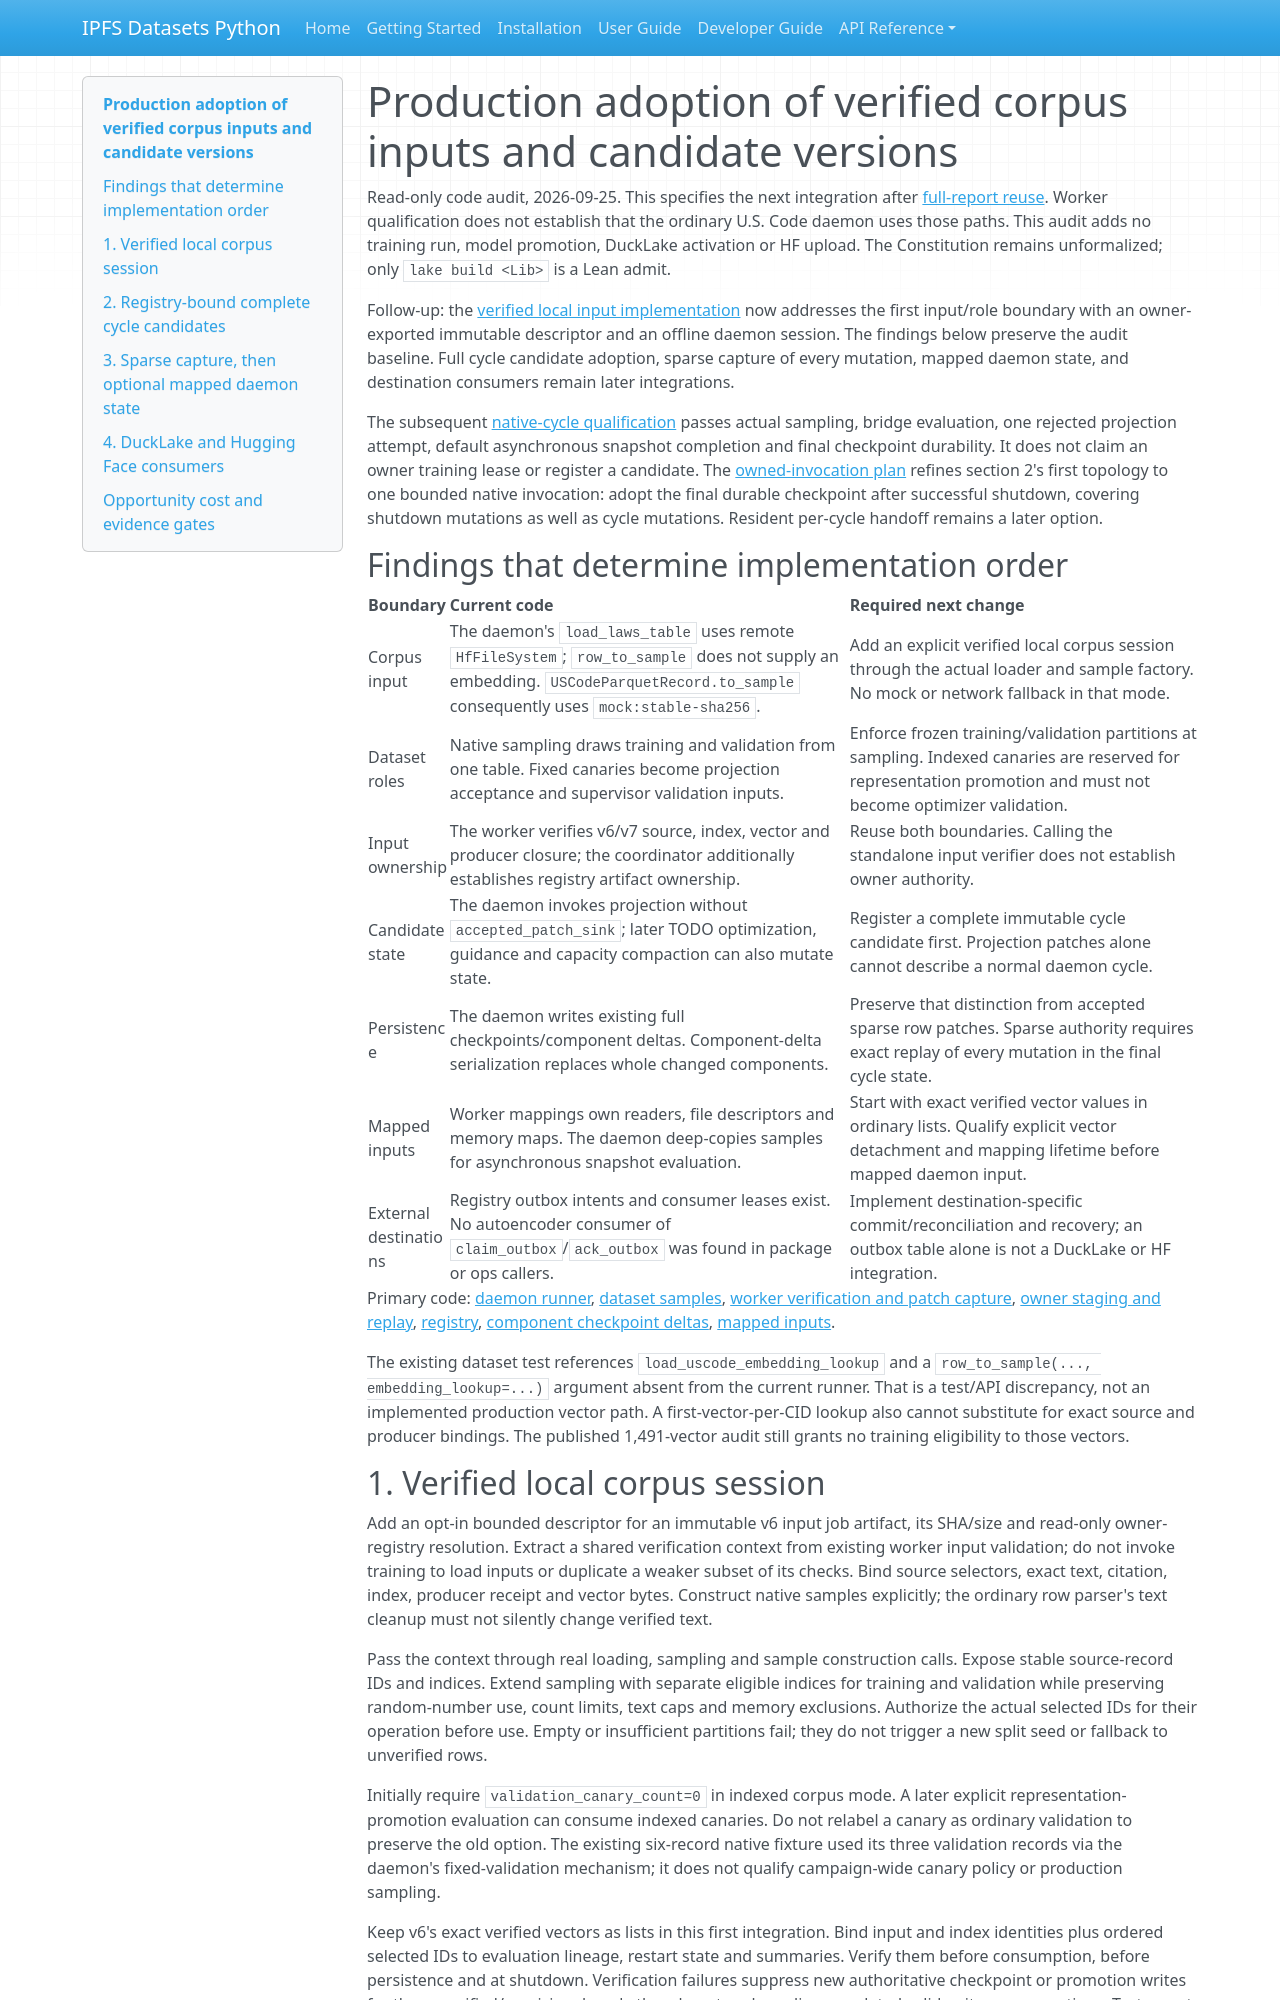

repository: endomorphosis/ipfs_datasets_py · page: implementation/reports/autoencoder_daemon_production_adoption_audit/index.html · generator: mkdocs

# Production adoption of verified corpus inputs and candidate versions

Read-only code audit, 2026-09-25. This specifies the next integration after
[full-report reuse](autoencoder_daemon_shared_reports.md). Worker qualification
does not establish that the ordinary U.S. Code daemon uses those paths. This
audit adds no training run, model promotion, DuckLake activation or HF upload.
The Constitution remains unformalized; only `lake build <Lib>` is a Lean admit.

Follow-up: the [verified local input implementation](autoencoder_daemon_verified_inputs.md)
now addresses the first input/role boundary with an owner-exported immutable
descriptor and an offline daemon session. The findings below preserve the audit
baseline. Full cycle candidate adoption, sparse capture of every mutation,
mapped daemon state, and destination consumers remain later integrations.

The subsequent [native-cycle qualification](evidence/autoencoder_control_plane_plan/daemon-corpus-input-native-cycle-20260925-r1.json)
passes actual sampling, bridge evaluation, one rejected projection attempt,
default asynchronous snapshot completion and final checkpoint durability. It
does not claim an owner training lease or register a candidate. The
[owned-invocation plan](../plans/AUTOENCODER_DAEMON_OWNED_INVOCATION_PLAN.md)
refines section 2's first topology to one bounded native invocation: adopt the
final durable checkpoint after successful shutdown, covering shutdown mutations
as well as cycle mutations. Resident per-cycle handoff remains a later option.

## Findings that determine implementation order

| Boundary | Current code | Required next change |
|---|---|---|
| Corpus input | The daemon's `load_laws_table` uses remote `HfFileSystem`; `row_to_sample` does not supply an embedding. `USCodeParquetRecord.to_sample` consequently uses `mock:stable-sha256`. | Add an explicit verified local corpus session through the actual loader and sample factory. No mock or network fallback in that mode. |
| Dataset roles | Native sampling draws training and validation from one table. Fixed canaries become projection acceptance and supervisor validation inputs. | Enforce frozen training/validation partitions at sampling. Indexed canaries are reserved for representation promotion and must not become optimizer validation. |
| Input ownership | The worker verifies v6/v7 source, index, vector and producer closure; the coordinator additionally establishes registry artifact ownership. | Reuse both boundaries. Calling the standalone input verifier does not establish owner authority. |
| Candidate state | The daemon invokes projection without `accepted_patch_sink`; later TODO optimization, guidance and capacity compaction can also mutate state. | Register a complete immutable cycle candidate first. Projection patches alone cannot describe a normal daemon cycle. |
| Persistence | The daemon writes existing full checkpoints/component deltas. Component-delta serialization replaces whole changed components. | Preserve that distinction from accepted sparse row patches. Sparse authority requires exact replay of every mutation in the final cycle state. |
| Mapped inputs | Worker mappings own readers, file descriptors and memory maps. The daemon deep-copies samples for asynchronous snapshot evaluation. | Start with exact verified vector values in ordinary lists. Qualify explicit vector detachment and mapping lifetime before mapped daemon input. |
| External destinations | Registry outbox intents and consumer leases exist. No autoencoder consumer of `claim_outbox`/`ack_outbox` was found in package or ops callers. | Implement destination-specific commit/reconciliation and recovery; an outbox table alone is not a DuckLake or HF integration. |

Primary code: [daemon runner](../../../ipfs_datasets_py/optimizers/logic_theorem_optimizer/uscode_modal_daemon_runner.py),
[dataset samples](../../../ipfs_datasets_py/optimizers/logic_theorem_optimizer/uscode_dataset.py),
[worker verification and patch capture](../../../ipfs_datasets_py/optimizers/logic_theorem_optimizer/autoencoder_training_worker.py),
[owner staging and replay](../../../ipfs_datasets_py/optimizers/logic_theorem_optimizer/autoencoder_training_coordinator.py),
[registry](../../../ipfs_datasets_py/duckdb_control/autoencoder_registry.py),
[component checkpoint deltas](../../../ipfs_datasets_py/optimizers/logic_theorem_optimizer/modal_autoencoder_checkpoint.py),
[mapped inputs](../../../ipfs_datasets_py/optimizers/logic_theorem_optimizer/autoencoder_arrow_inputs.py).

The existing dataset test references `load_uscode_embedding_lookup` and a
`row_to_sample(..., embedding_lookup=...)` argument absent from the current
runner. That is a test/API discrepancy, not an implemented production vector
path. A first-vector-per-CID lookup also cannot substitute for exact source and
producer bindings. The published 1,491-vector audit still grants no training
eligibility to those vectors.
